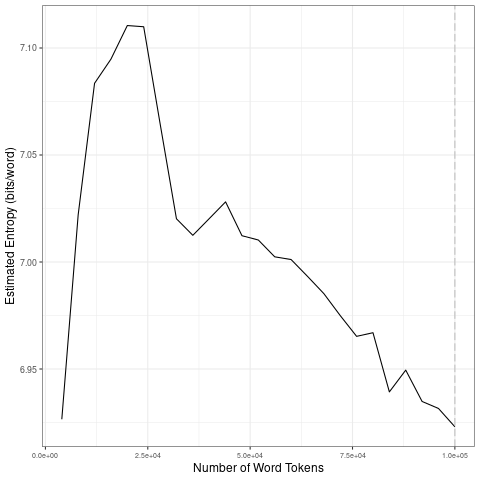

The file beside this chart, header and first rows:
file, entropy.Corpus.Size, entropy.Entropy, sd.Corpus.Size, sd.SD
data/covid-clean/2020_by_fr/2020-05-24_t…, 4000, 6.927, 20000, 0.07547
data/covid-clean/2020_by_fr/2020-05-24_t…, 8000, 7.022, 40000, 0.0415
data/covid-clean/2020_by_fr/2020-05-24_t…, 12000, 7.084, 60000, 0.01078
data/covid-clean/2020_by_fr/2020-05-24_t…, 16000, 7.095, 80000, 0.012
data/covid-clean/2020_by_fr/2020-05-24_t…, 20000, 7.11, 1e+05, 0.009774
data/covid-clean/2020_by_fr/2020-05-24_t…, 24000, 7.11, 20000, 0.07547
data/covid-clean/2020_by_fr/2020-05-24_t…, 28000, 7.065, 40000, 0.0415
data/covid-clean/2020_by_fr/2020-05-24_t…, 32000, 7.02, 60000, 0.01078
data/covid-clean/2020_by_fr/2020-05-24_t…, 36000, 7.012, 80000, 0.012
data/covid-clean/2020_by_fr/2020-05-24_t…, 40000, 7.02, 1e+05, 0.009774
data/covid-clean/2020_by_fr/2020-05-24_t…, 44000, 7.028, 20000, 0.07547
data/covid-clean/2020_by_fr/2020-05-24_t…, 48000, 7.012, 40000, 0.0415
data/covid-clean/2020_by_fr/2020-05-24_t…, 52000, 7.01, 60000, 0.01078
data/covid-clean/2020_by_fr/2020-05-24_t…, 56000, 7.002, 80000, 0.012
data/covid-clean/2020_by_fr/2020-05-24_t…, 60000, 7.001, 1e+05, 0.009774
data/covid-clean/2020_by_fr/2020-05-24_t…, 64000, 6.993, 20000, 0.07547
data/covid-clean/2020_by_fr/2020-05-24_t…, 68000, 6.985, 40000, 0.0415
data/covid-clean/2020_by_fr/2020-05-24_t…, 72000, 6.975, 60000, 0.01078
data/covid-clean/2020_by_fr/2020-05-24_t…, 76000, 6.965, 80000, 0.012
data/covid-clean/2020_by_fr/2020-05-24_t…, 80000, 6.967, 1e+05, 0.009774
data/covid-clean/2020_by_fr/2020-05-24_t…, 84000, 6.939, 20000, 0.07547
data/covid-clean/2020_by_fr/2020-05-24_t…, 88000, 6.949, 40000, 0.0415
data/covid-clean/2020_by_fr/2020-05-24_t…, 92000, 6.935, 60000, 0.01078
data/covid-clean/2020_by_fr/2020-05-24_t…, 96000, 6.932, 80000, 0.012
data/covid-clean/2020_by_fr/2020-05-24_t…, 1e+05, 6.923, 1e+05, 0.009774
